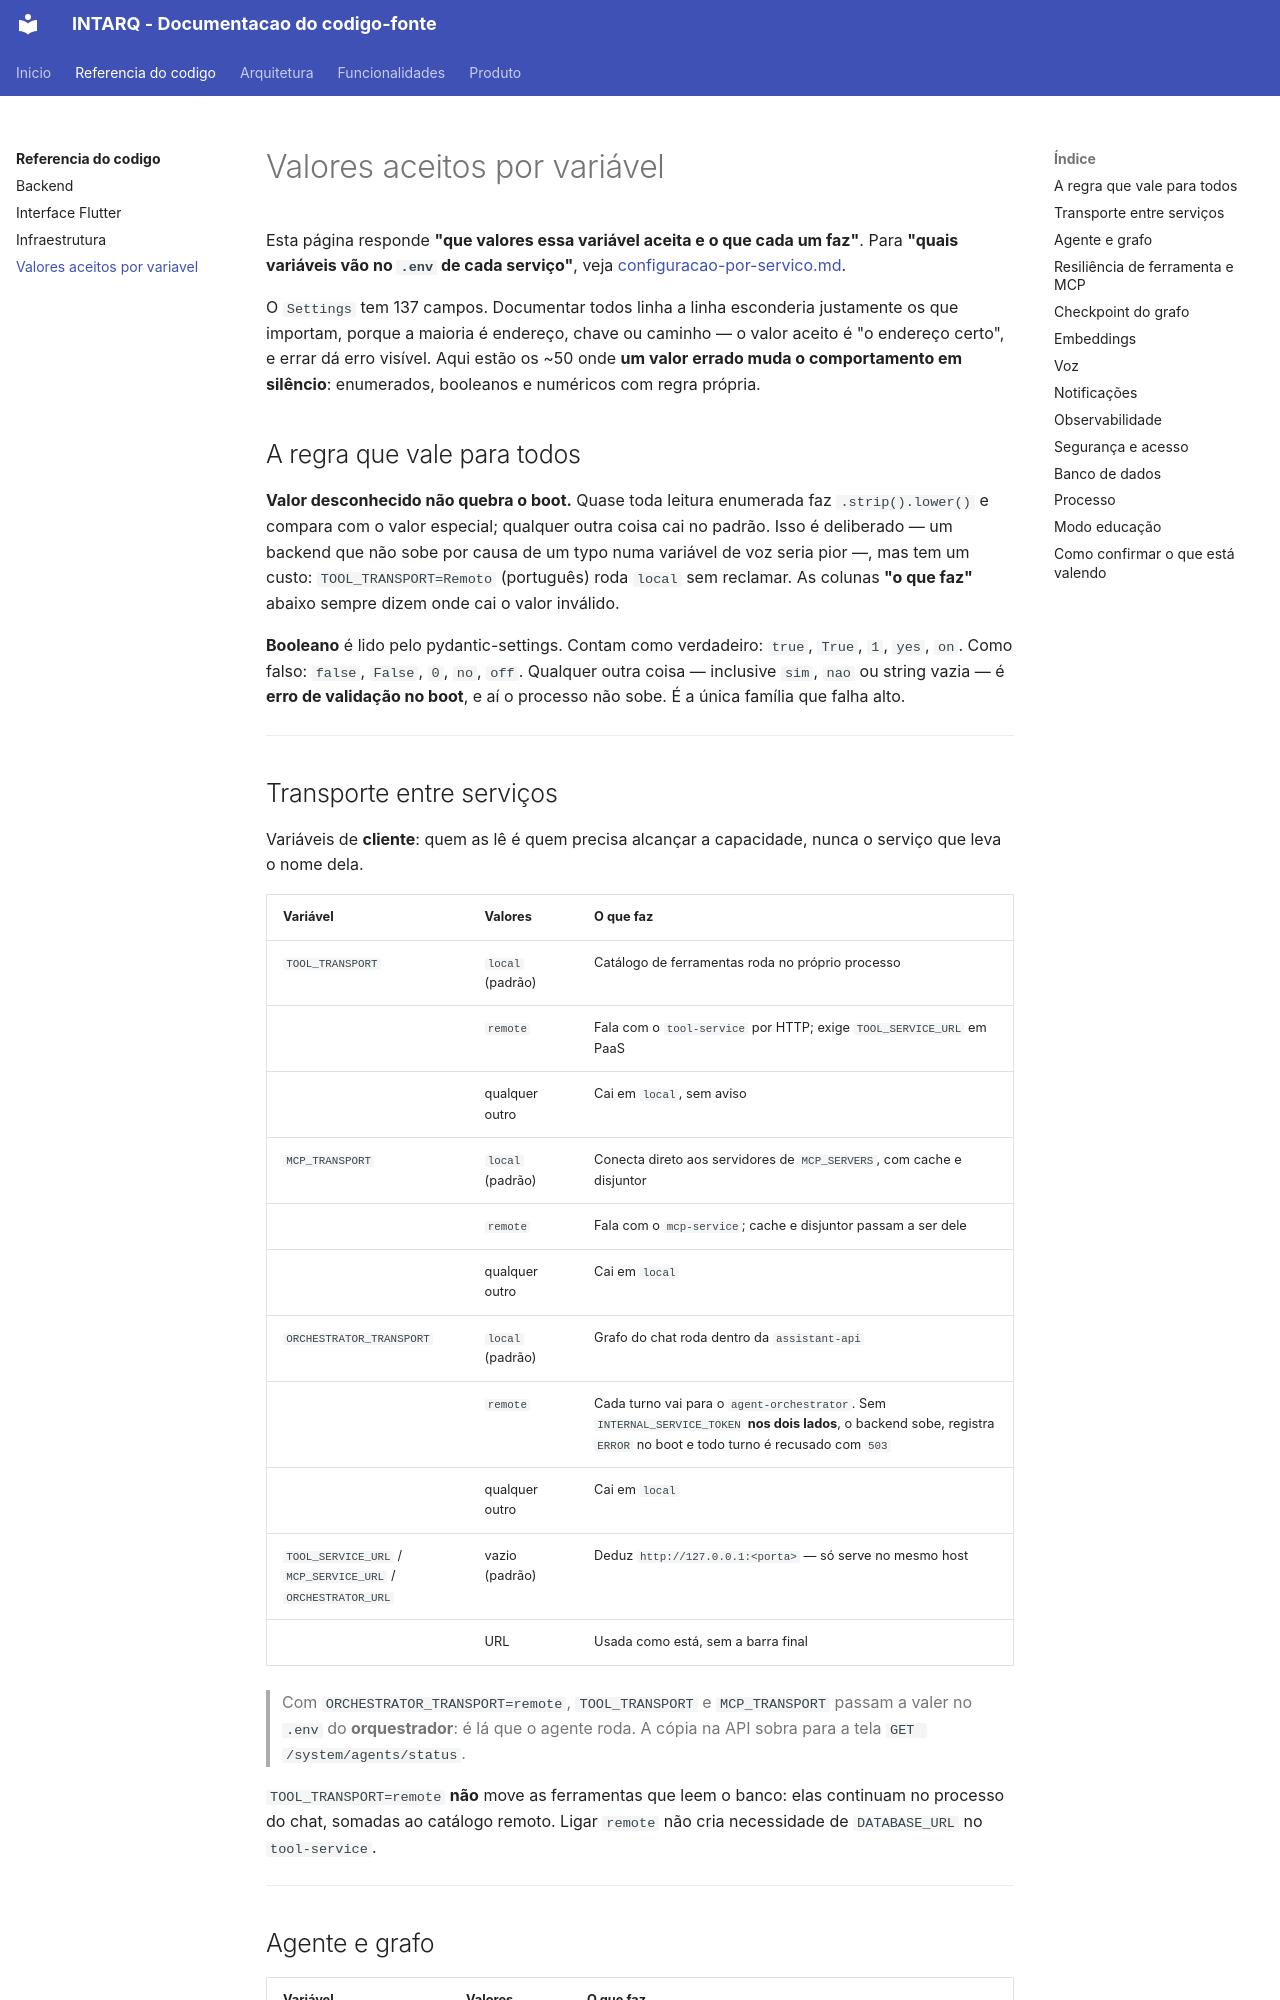

repository: m4n1nh0/assistant_app · page: referencia/variaveis/index.html · generator: mkdocs

# Valores aceitos por variável

Esta página responde **"que valores essa variável aceita e o que cada um faz"**.
Para **"quais variáveis vão no `.env` de cada serviço"**, veja
[configuracao-por-servico.md](../arquitetura/configuracao-por-servico.md).

O `Settings` tem 137 campos. Documentar todos linha a linha esconderia
justamente os que importam, porque a maioria é endereço, chave ou caminho — o
valor aceito é "o endereço certo", e errar dá erro visível. Aqui estão os ~50
onde **um valor errado muda o comportamento em silêncio**: enumerados,
booleanos e numéricos com regra própria.

## A regra que vale para todos

**Valor desconhecido não quebra o boot.** Quase toda leitura enumerada faz
`.strip().lower()` e compara com o valor especial; qualquer outra coisa cai no
padrão. Isso é deliberado — um backend que não sobe por causa de um typo numa
variável de voz seria pior —, mas tem um custo: `TOOL_TRANSPORT=Remoto`
(português) roda `local` sem reclamar. As colunas **"o que faz"** abaixo sempre
dizem onde cai o valor inválido.

**Booleano** é lido pelo pydantic-settings. Contam como verdadeiro: `true`,
`True`, `1`, `yes`, `on`. Como falso: `false`, `False`, `0`, `no`, `off`.
Qualquer outra coisa — inclusive `sim`, `nao` ou string vazia — é **erro de
validação no boot**, e aí o processo não sobe. É a única família que falha alto.

---
